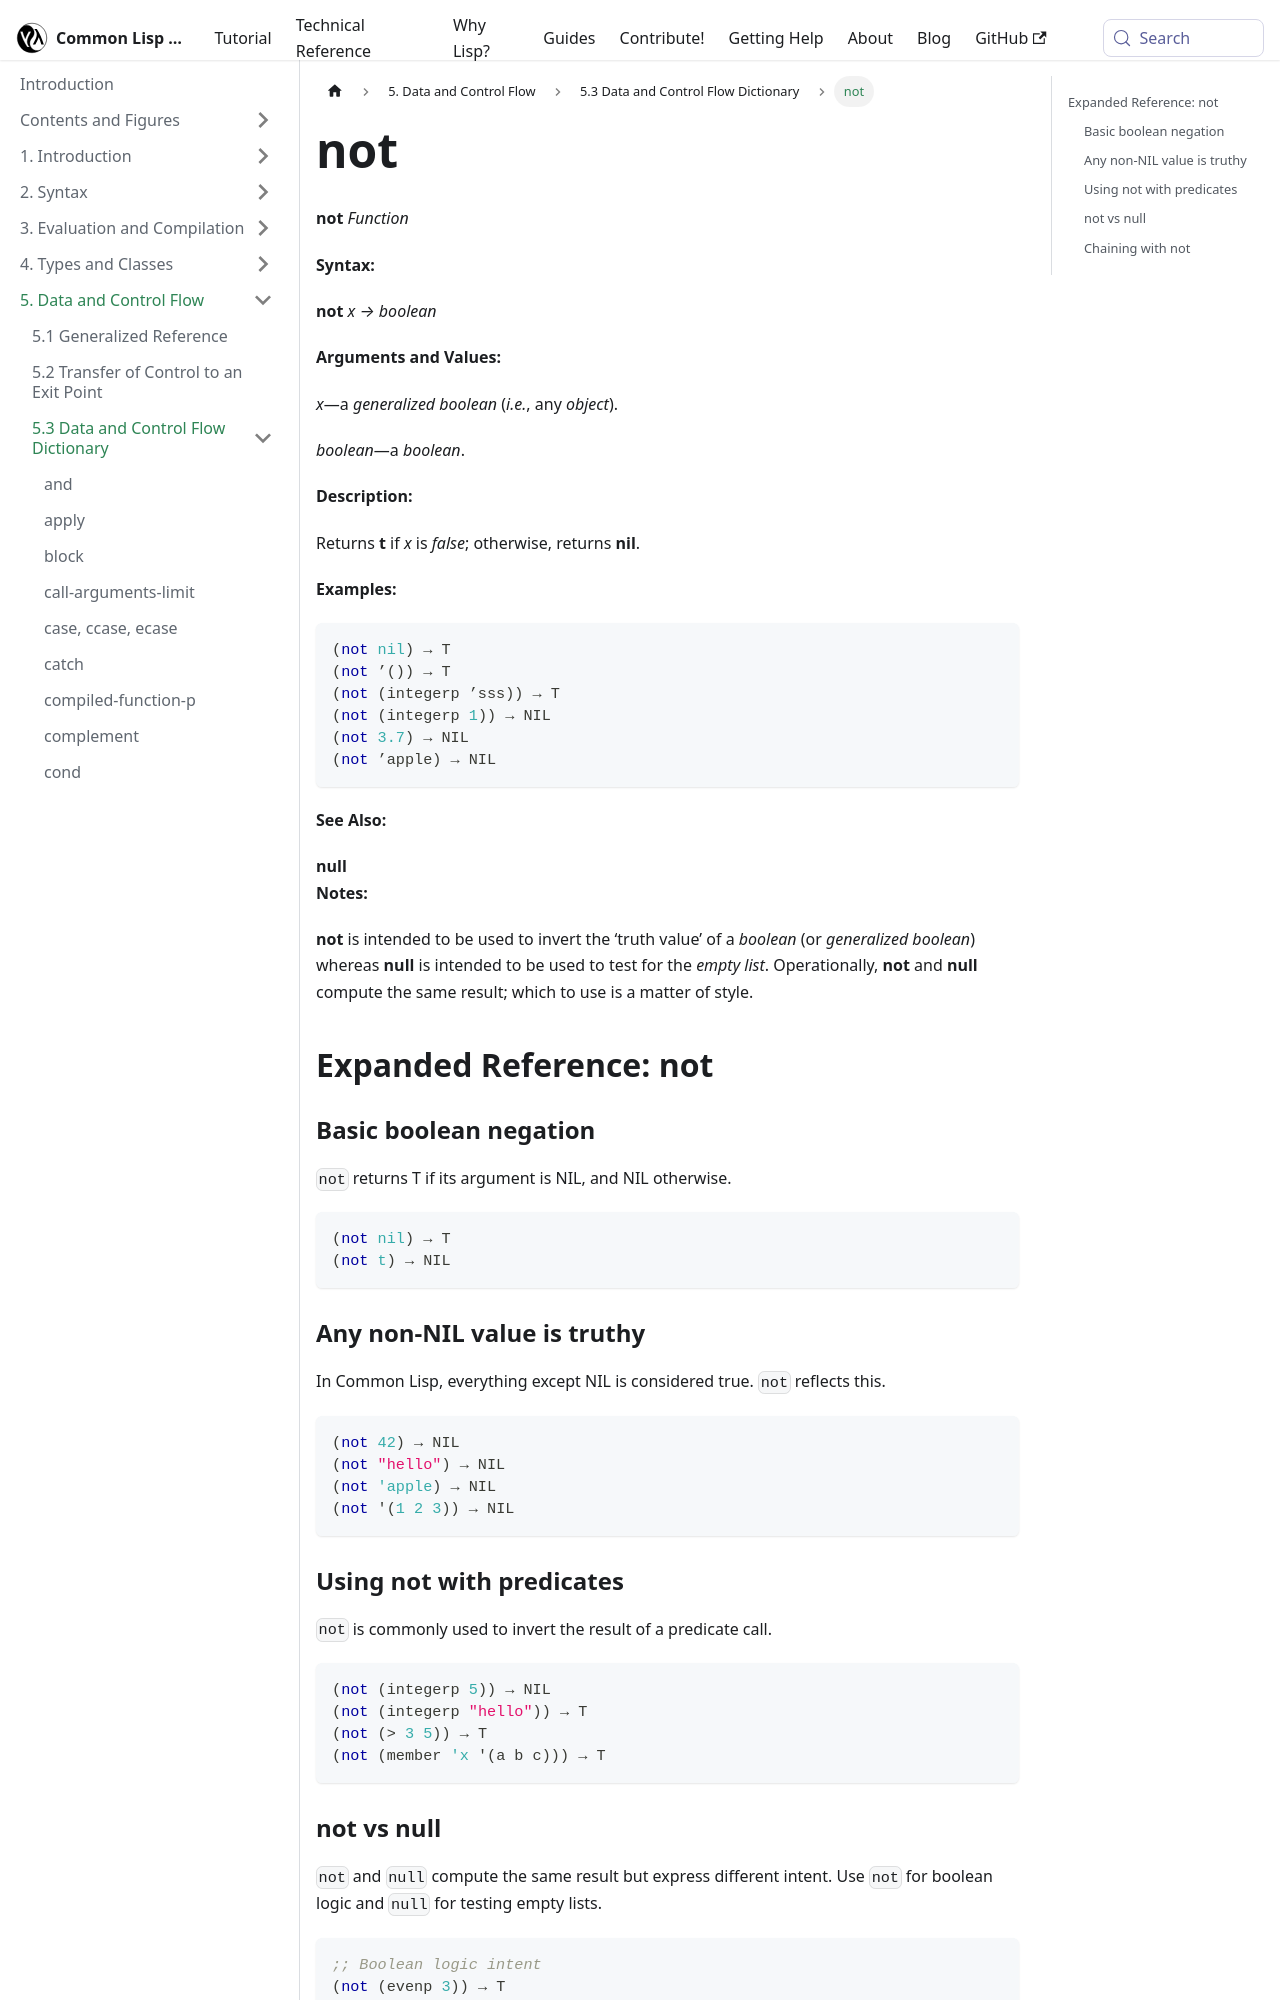

repository: lisp-docs/cl-language-reference · page: chap-5/f-d-dictionary/not_function.html · generator: docusaurus

---
title: "not"
---

# not

import NotFunction from './_not_function.md';

<NotFunction />

## Expanded Reference: not

### Basic boolean negation

`not` returns T if its argument is NIL, and NIL otherwise.

```lisp
(not nil) → T
(not t) → NIL
```

### Any non-NIL value is truthy

In Common Lisp, everything except NIL is considered true. `not` reflects this.

```lisp
(not 42) → NIL
(not "hello") → NIL
(not 'apple) → NIL
(not '(1 2 3)) → NIL
```

### Using not with predicates

`not` is commonly used to invert the result of a predicate call.

```lisp
(not (integerp 5)) → NIL
(not (integerp "hello")) → T
(not (> 3 5)) → T
(not (member 'x '(a b c))) → T
```
